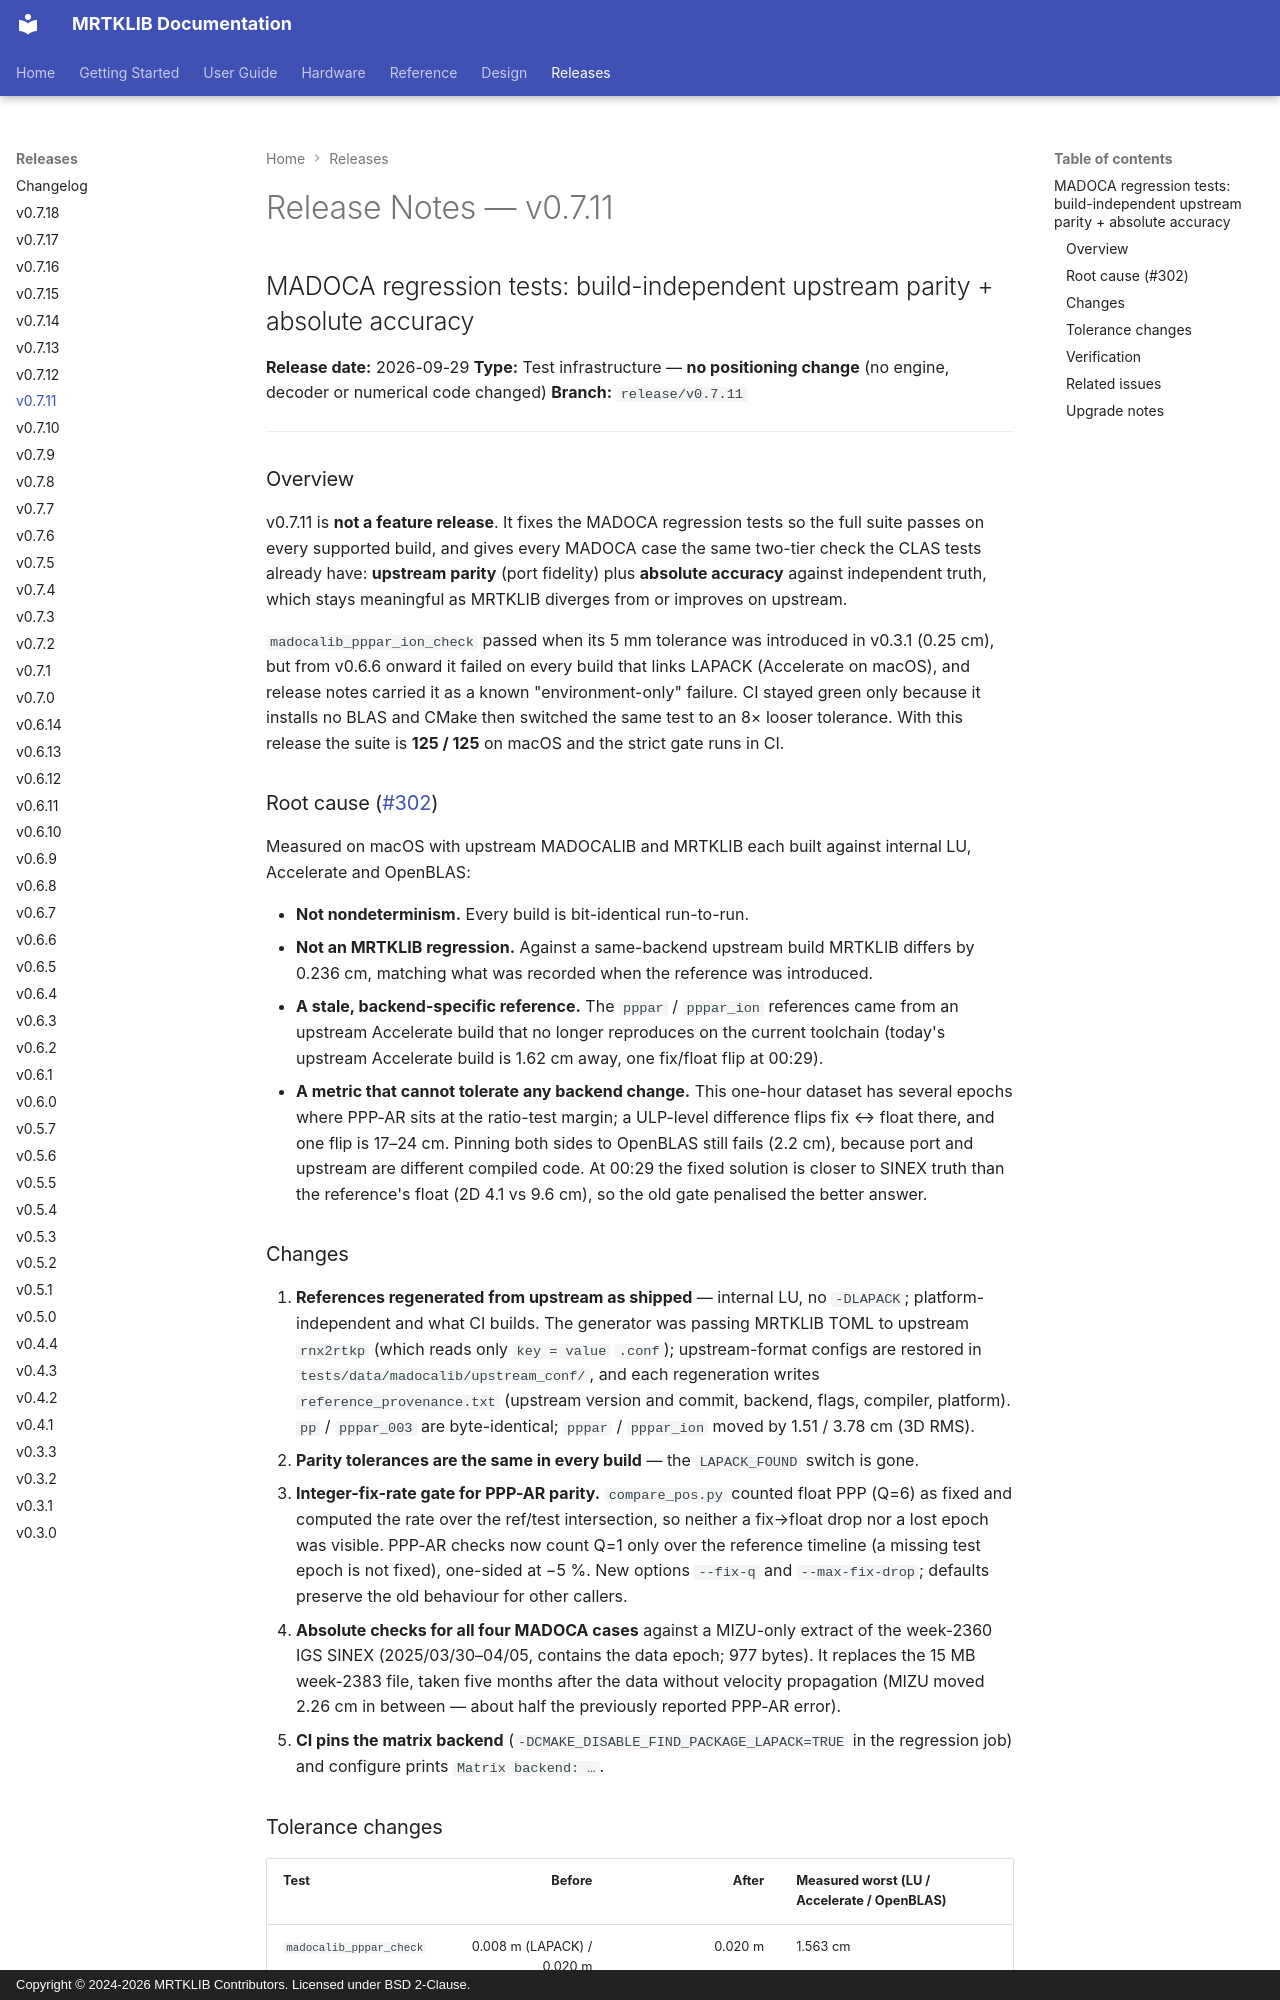

repository: h-shiono/MRTKLIB · page: releases/release-notes-v0.7.11/index.html · generator: mkdocs · copyright: Copyright © 2024-2026 MRTKLIB Contributors. Licensed under BSD 2-Clause.

# Release Notes — v0.7.11

## MADOCA regression tests: build-independent upstream parity + absolute accuracy

**Release date:** 2026-09-29
**Type:** Test infrastructure — **no positioning change** (no engine, decoder or numerical code changed)
**Branch:** `release/v0.7.11`

---

### Overview

v0.7.11 is **not a feature release**. It fixes the MADOCA regression tests so
the full suite passes on every supported build, and gives every MADOCA case
the same two-tier check the CLAS tests already have: **upstream parity**
(port fidelity) plus **absolute accuracy** against independent truth, which
stays meaningful as MRTKLIB diverges from or improves on upstream.

`madocalib_pppar_ion_check` passed when its 5 mm tolerance was introduced in
v0.3.1 (0.25 cm), but from v0.6.6 onward it failed on every build that links
LAPACK (Accelerate on macOS), and release notes carried it as a known
"environment-only" failure. CI stayed green only because it installs no BLAS
and CMake then switched the same test to an 8× looser tolerance. With this
release the suite is **125 / 125** on macOS and the strict gate runs in CI.

### Root cause ([#302](https://github.com/h-shiono/MRTKLIB/issues/302))

Measured on macOS with upstream MADOCALIB and MRTKLIB each built against
internal LU, Accelerate and OpenBLAS:

- **Not nondeterminism.** Every build is bit-identical run-to-run.
- **Not an MRTKLIB regression.** Against a same-backend upstream build MRTKLIB
  differs by 0.236 cm, matching what was recorded when the reference was
  introduced.
- **A stale, backend-specific reference.** The `pppar` / `pppar_ion`
  references came from an upstream Accelerate build that no longer reproduces
  on the current toolchain (today's upstream Accelerate build is 1.62 cm away,
  one fix/float flip at 00:29).
- **A metric that cannot tolerate any backend change.** This one-hour dataset
  has several epochs where PPP-AR sits at the ratio-test margin; a ULP-level
  difference flips fix ↔ float there, and one flip is 17–24 cm. Pinning both
  sides to OpenBLAS still fails (2.2 cm), because port and upstream are
  different compiled code. At 00:29 the fixed solution is closer to SINEX
  truth than the reference's float (2D 4.1 vs 9.6 cm), so the old gate
  penalised the better answer.
